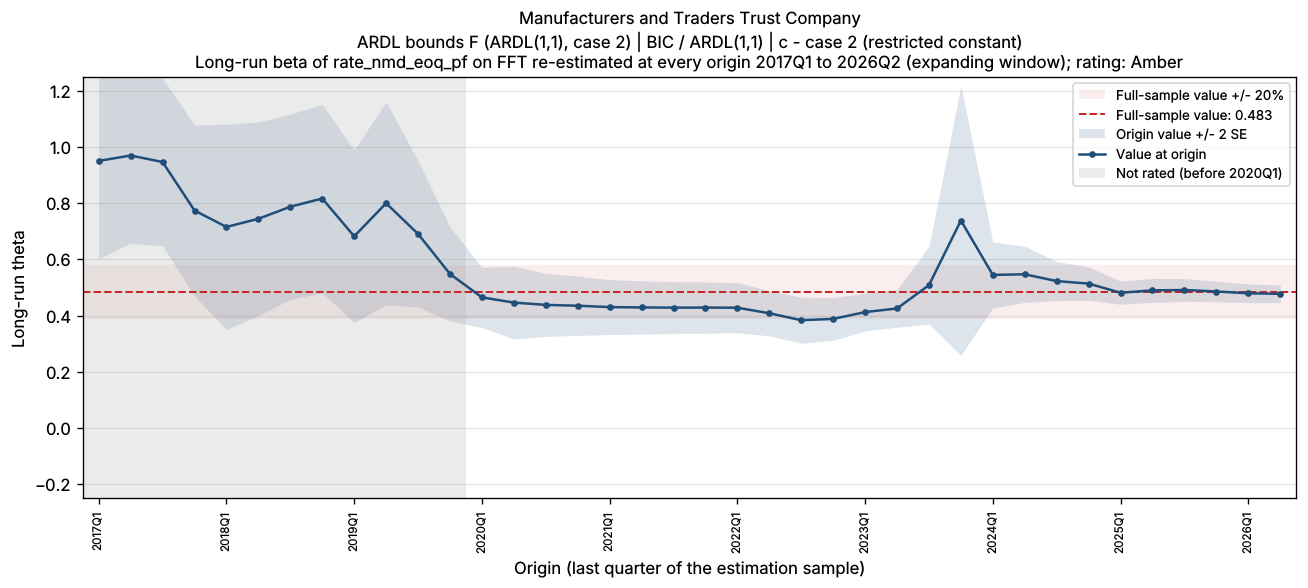

The file beside this chart, header and first rows:
bank_name, test_name, IC/selected lag, trend type, origin, param, n_obs, beta, beta_se, beta_p, lambda, lambda_neg, full_sample_beta, dev, abs_dev_share, abs_dev_se
Manufacturers and Traders Trust Company, ARDL bounds F (ARDL(1,1), case 2), BIC / ARDL(1,1), c - case 2 (restricted constant), 2017Q1, FFT, 19, 0.95, 0.1742, 5.293550646134332e-05, -0.08463, -0.08463, 0.4825, 0.4675, 0.9688, 2.684
Manufacturers and Traders Trust Company, ARDL bounds F (ARDL(1,1), case 2), BIC / ARDL(1,1), c - case 2 (restricted constant), 2017Q2, FFT, 20, 0.9692, 0.1558, 9.310255916781877e-06, -0.09023, -0.09023, 0.4825, 0.4866, 1.009, 3.124
Manufacturers and Traders Trust Company, ARDL bounds F (ARDL(1,1), case 2), BIC / ARDL(1,1), c - case 2 (restricted constant), 2017Q3, FFT, 21, 0.9462, 0.1491, 5.58039448862211e-06, -0.08555, -0.08555, 0.4825, 0.4637, 0.9609, 3.11
Manufacturers and Traders Trust Company, ARDL bounds F (ARDL(1,1), case 2), BIC / ARDL(1,1), c - case 2 (restricted constant), 2017Q4, FFT, 22, 0.7735, 0.152, 6.538318696109048e-05, -0.06849, -0.06849, 0.4825, 0.291, 0.603, 1.914
Manufacturers and Traders Trust Company, ARDL bounds F (ARDL(1,1), case 2), BIC / ARDL(1,1), c - case 2 (restricted constant), 2018Q1, FFT, 23, 0.7151, 0.1827, 0.0008598, -0.05917, -0.05917, 0.4825, 0.2326, 0.482, 1.273
Manufacturers and Traders Trust Company, ARDL bounds F (ARDL(1,1), case 2), BIC / ARDL(1,1), c - case 2 (restricted constant), 2018Q2, FFT, 24, 0.7441, 0.1721, 0.0002994, -0.0684, -0.0684, 0.4825, 0.2616, 0.5421, 1.52
Manufacturers and Traders Trust Company, ARDL bounds F (ARDL(1,1), case 2), BIC / ARDL(1,1), c - case 2 (restricted constant), 2018Q3, FFT, 25, 0.787, 0.1647, 9.033673604037476e-05, -0.07256, -0.07256, 0.4825, 0.3045, 0.631, 1.849
Manufacturers and Traders Trust Company, ARDL bounds F (ARDL(1,1), case 2), BIC / ARDL(1,1), c - case 2 (restricted constant), 2018Q4, FFT, 26, 0.8163, 0.1676, 6.449326846385047e-05, -0.07622, -0.07622, 0.4825, 0.3338, 0.6917, 1.991
Manufacturers and Traders Trust Company, ARDL bounds F (ARDL(1,1), case 2), BIC / ARDL(1,1), c - case 2 (restricted constant), 2019Q1, FFT, 27, 0.6818, 0.1535, 0.0001723, -0.07264, -0.07264, 0.4825, 0.1993, 0.413, 1.298
Manufacturers and Traders Trust Company, ARDL bounds F (ARDL(1,1), case 2), BIC / ARDL(1,1), c - case 2 (restricted constant), 2019Q2, FFT, 28, 0.7993, 0.1806, 0.0001646, -0.07447, -0.07447, 0.4825, 0.3168, 0.6566, 1.755
Manufacturers and Traders Trust Company, ARDL bounds F (ARDL(1,1), case 2), BIC / ARDL(1,1), c - case 2 (restricted constant), 2019Q3, FFT, 29, 0.6903, 0.13, 1.4819878405072148e-05, -0.07958, -0.07958, 0.4825, 0.2078, 0.4306, 1.599
Manufacturers and Traders Trust Company, ARDL bounds F (ARDL(1,1), case 2), BIC / ARDL(1,1), c - case 2 (restricted constant), 2019Q4, FFT, 30, 0.5478, 0.08368, 5.082060391027654e-07, -0.09305, -0.09305, 0.4825, 0.0653, 0.1353, 0.7803
Manufacturers and Traders Trust Company, ARDL bounds F (ARDL(1,1), case 2), BIC / ARDL(1,1), c - case 2 (restricted constant), 2020Q1, FFT, 31, 0.4646, 0.05356, 2.015356064106901e-09, -0.1193, -0.1193, 0.4825, -0.01796, 0.03721, 0.3353
Manufacturers and Traders Trust Company, ARDL bounds F (ARDL(1,1), case 2), BIC / ARDL(1,1), c - case 2 (restricted constant), 2020Q2, FFT, 32, 0.446, 0.0648, 1.463857886330925e-07, -0.1126, -0.1126, 0.4825, -0.03653, 0.07572, 0.5638
Manufacturers and Traders Trust Company, ARDL bounds F (ARDL(1,1), case 2), BIC / ARDL(1,1), c - case 2 (restricted constant), 2020Q3, FFT, 33, 0.4378, 0.05624, 1.0963292309717757e-08, -0.1217, -0.1217, 0.4825, -0.0447, 0.09263, 0.7948
Manufacturers and Traders Trust Company, ARDL bounds F (ARDL(1,1), case 2), BIC / ARDL(1,1), c - case 2 (restricted constant), 2020Q4, FFT, 34, 0.4349, 0.05274, 2.5821749479921447e-09, -0.1253, -0.1253, 0.4825, -0.04764, 0.09874, 0.9034
Manufacturers and Traders Trust Company, ARDL bounds F (ARDL(1,1), case 2), BIC / ARDL(1,1), c - case 2 (restricted constant), 2021Q1, FFT, 35, 0.43, 0.04884, 4.645398863055112e-10, -0.1315, -0.1315, 0.4825, -0.05255, 0.1089, 1.076
Manufacturers and Traders Trust Company, ARDL bounds F (ARDL(1,1), case 2), BIC / ARDL(1,1), c - case 2 (restricted constant), 2021Q2, FFT, 36, 0.4288, 0.0473, 1.784169327024647e-10, -0.1331, -0.1331, 0.4825, -0.05376, 0.1114, 1.137
Manufacturers and Traders Trust Company, ARDL bounds F (ARDL(1,1), case 2), BIC / ARDL(1,1), c - case 2 (restricted constant), 2021Q3, FFT, 37, 0.4281, 0.04615, 7.723404497369437e-11, -0.134, -0.134, 0.4825, -0.05447, 0.1129, 1.18
Manufacturers and Traders Trust Company, ARDL bounds F (ARDL(1,1), case 2), BIC / ARDL(1,1), c - case 2 (restricted constant), 2021Q4, FFT, 38, 0.4282, 0.04556, 4.1901631198601215e-11, -0.1338, -0.1338, 0.4825, -0.05429, 0.1125, 1.191
Manufacturers and Traders Trust Company, ARDL bounds F (ARDL(1,1), case 2), BIC / ARDL(1,1), c - case 2 (restricted constant), 2022Q1, FFT, 39, 0.4277, 0.04464, 1.9178613450329878e-11, -0.1344, -0.1344, 0.4825, -0.05479, 0.1136, 1.228
Manufacturers and Traders Trust Company, ARDL bounds F (ARDL(1,1), case 2), BIC / ARDL(1,1), c - case 2 (restricted constant), 2022Q2, FFT, 40, 0.4081, 0.04016, 2.951132869462546e-12, -0.1575, -0.1575, 0.4825, -0.07442, 0.1542, 1.853
Manufacturers and Traders Trust Company, ARDL bounds F (ARDL(1,1), case 2), BIC / ARDL(1,1), c - case 2 (restricted constant), 2022Q3, FFT, 41, 0.3833, 0.04088, 1.977021191491033e-11, -0.1664, -0.1664, 0.4825, -0.09923, 0.2057, 2.428
Manufacturers and Traders Trust Company, ARDL bounds F (ARDL(1,1), case 2), BIC / ARDL(1,1), c - case 2 (restricted constant), 2022Q4, FFT, 42, 0.388, 0.03817, 1.6121073501993236e-12, -0.1768, -0.1768, 0.4825, -0.09454, 0.1959, 2.477
Manufacturers and Traders Trust Company, ARDL bounds F (ARDL(1,1), case 2), BIC / ARDL(1,1), c - case 2 (restricted constant), 2023Q1, FFT, 43, 0.4122, 0.03354, 3.70007518920657e-15, -0.2638, -0.2638, 0.4825, -0.07037, 0.1458, 2.098
Manufacturers and Traders Trust Company, ARDL bounds F (ARDL(1,1), case 2), BIC / ARDL(1,1), c - case 2 (restricted constant), 2023Q2, FFT, 44, 0.4251, 0.03332, 7.334236073129555e-16, -0.2715, -0.2715, 0.4825, -0.05746, 0.1191, 1.724
Manufacturers and Traders Trust Company, ARDL bounds F (ARDL(1,1), case 2), BIC / ARDL(1,1), c - case 2 (restricted constant), 2023Q3, FFT, 45, 0.5081, 0.06922, 4.768643559196702e-09, -0.2459, -0.2459, 0.4825, 0.02555, 0.05296, 0.3691
Manufacturers and Traders Trust Company, ARDL bounds F (ARDL(1,1), case 2), BIC / ARDL(1,1), c - case 2 (restricted constant), 2023Q4, FFT, 46, 0.738, 0.2397, 0.003618, -0.135, -0.135, 0.4825, 0.2555, 0.5295, 1.066
Manufacturers and Traders Trust Company, ARDL bounds F (ARDL(1,1), case 2), BIC / ARDL(1,1), c - case 2 (restricted constant), 2024Q1, FFT, 47, 0.5444, 0.05868, 6.405308695713971e-12, -0.2341, -0.2341, 0.4825, 0.06186, 0.1282, 1.054
Manufacturers and Traders Trust Company, ARDL bounds F (ARDL(1,1), case 2), BIC / ARDL(1,1), c - case 2 (restricted constant), 2024Q2, FFT, 48, 0.5467, 0.04995, 2.858840287626437e-14, -0.2321, -0.2321, 0.4825, 0.06418, 0.133, 1.285
Manufacturers and Traders Trust Company, ARDL bounds F (ARDL(1,1), case 2), BIC / ARDL(1,1), c - case 2 (restricted constant), 2024Q3, FFT, 49, 0.5225, 0.03485, 2.5015408069455024e-19, -0.2562, -0.2562, 0.4825, 0.03997, 0.08284, 1.147
Manufacturers and Traders Trust Company, ARDL bounds F (ARDL(1,1), case 2), BIC / ARDL(1,1), c - case 2 (restricted constant), 2024Q4, FFT, 50, 0.5135, 0.02963, 4.790743927563879e-22, -0.2639, -0.2639, 0.4825, 0.03099, 0.06423, 1.046
Manufacturers and Traders Trust Company, ARDL bounds F (ARDL(1,1), case 2), BIC / ARDL(1,1), c - case 2 (restricted constant), 2025Q1, FFT, 51, 0.4811, 0.02053, 6.338461224136978e-28, -0.3157, -0.3157, 0.4825, -0.001466, 0.003038, 0.0714
Manufacturers and Traders Trust Company, ARDL bounds F (ARDL(1,1), case 2), BIC / ARDL(1,1), c - case 2 (restricted constant), 2025Q2, FFT, 52, 0.4894, 0.02131, 6.974215585191823e-28, -0.3016, -0.3016, 0.4825, 0.006901, 0.0143, 0.3238
Manufacturers and Traders Trust Company, ARDL bounds F (ARDL(1,1), case 2), BIC / ARDL(1,1), c - case 2 (restricted constant), 2025Q3, FFT, 53, 0.4909, 0.02015, 2.1475710805740837e-29, -0.2989, -0.2989, 0.4825, 0.008355, 0.01732, 0.4146
Manufacturers and Traders Trust Company, ARDL bounds F (ARDL(1,1), case 2), BIC / ARDL(1,1), c - case 2 (restricted constant), 2025Q4, FFT, 54, 0.4854, 0.01828, 1.598608975847303e-31, -0.3065, -0.3065, 0.4825, 0.002895, 0.005999, 0.1583
Manufacturers and Traders Trust Company, ARDL bounds F (ARDL(1,1), case 2), BIC / ARDL(1,1), c - case 2 (restricted constant), 2026Q1, FFT, 55, 0.4791, 0.01658, 1.0528311875425697e-33, -0.3177, -0.3177, 0.4825, -0.003439, 0.007127, 0.2074
Manufacturers and Traders Trust Company, ARDL bounds F (ARDL(1,1), case 2), BIC / ARDL(1,1), c - case 2 (restricted constant), 2026Q2, FFT, 56, 0.4772, 0.01563, 2.58147132104786e-35, -0.3214, -0.3214, 0.4825, -0.00528, 0.01094, 0.3378
